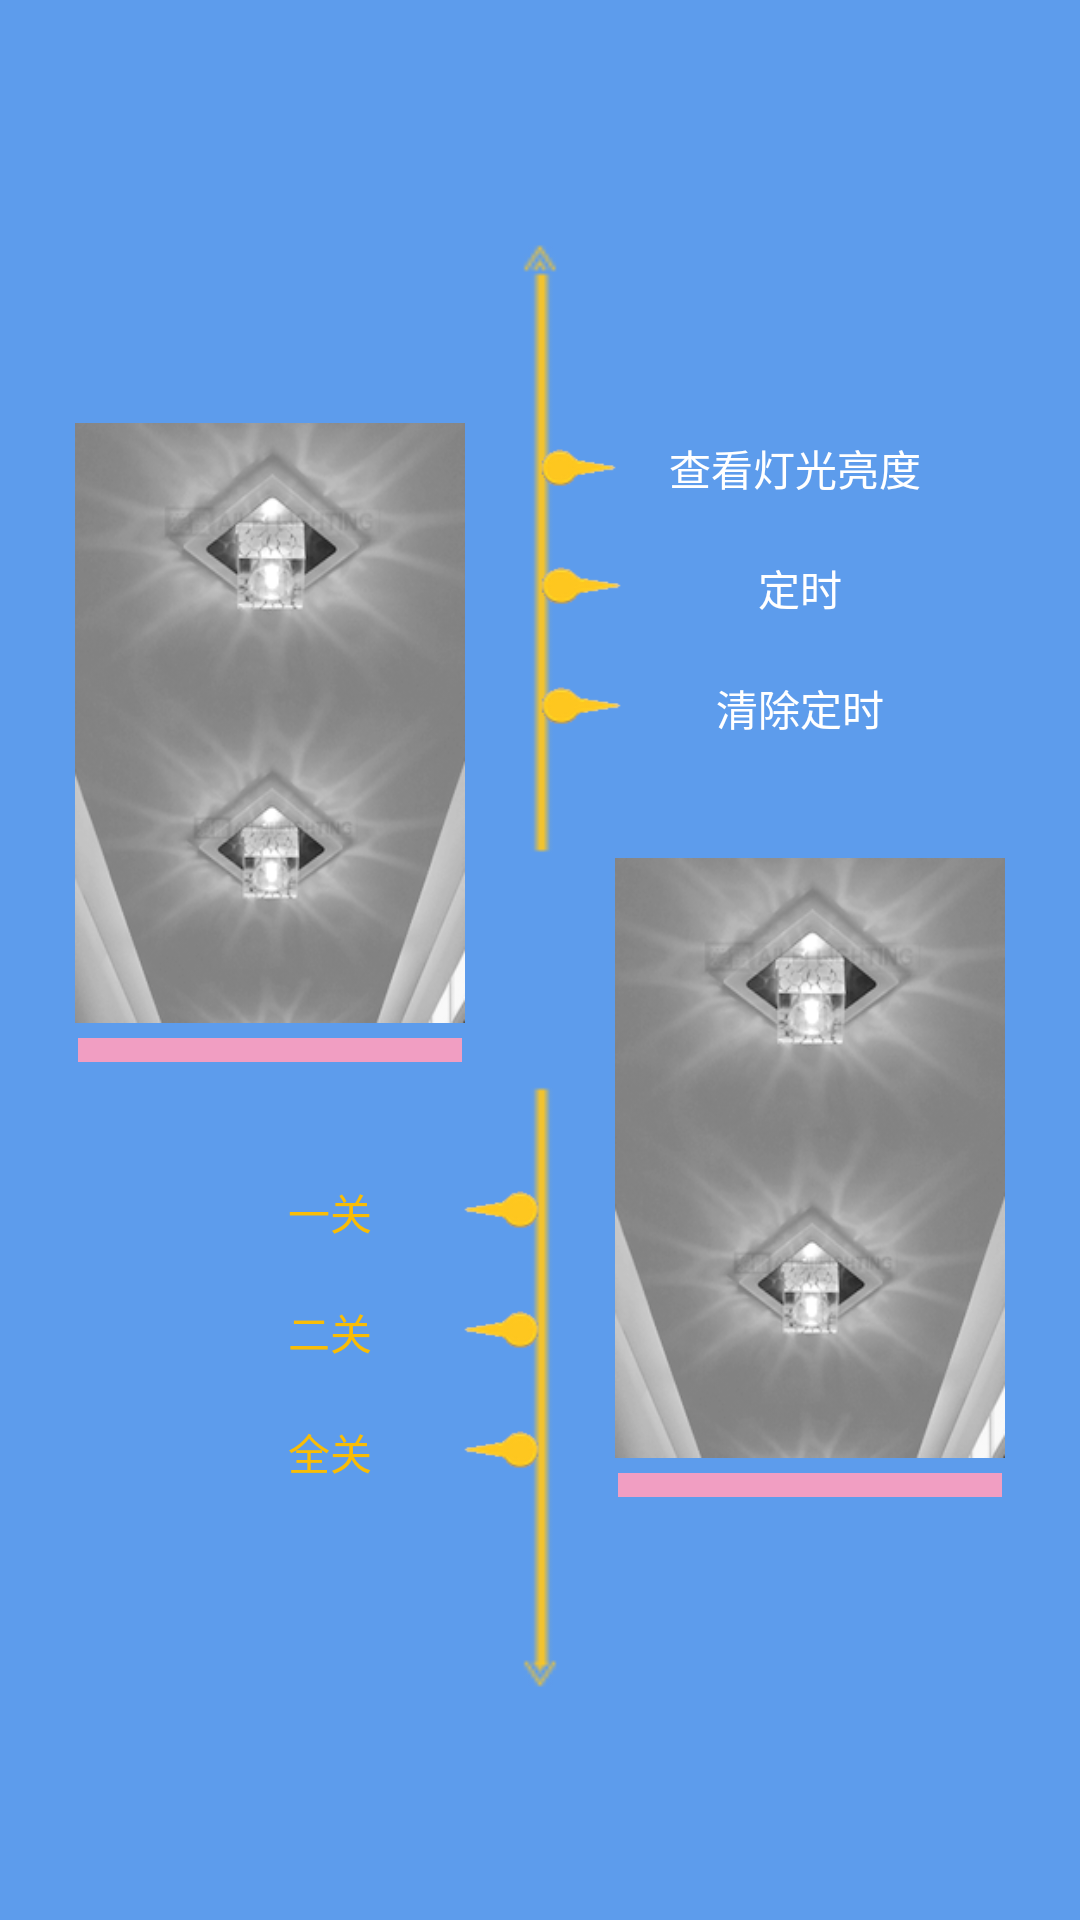

Reconstruct the res/layout file that produces this screen, plus the resources it refers to.
<!-- AndroidManifest.xml: application theme AppTheme -->
<!-- res/layout/light_zoulang.xml -->
<?xml version="1.0" encoding="utf-8"?>
<LinearLayout xmlns:android="http://schemas.android.com/apk/res/android"
    android:id="@+id/lZouLayout"
    android:layout_width="match_parent"
    android:layout_height="match_parent"
    android:background="@drawable/light_zlb_bg"
    android:orientation="horizontal"

    android:weightSum="2">

    <LinearLayout
        android:layout_width="0dp"
        android:layout_height="match_parent"
        android:layout_weight="1"
        android:gravity="center"
        android:orientation="vertical">

        <LinearLayout
            android:layout_width="match_parent"
            android:layout_height="0dp"
            android:layout_weight="9"
            android:gravity="bottom"
            android:orientation="vertical">

            <ImageView
                android:id="@+id/img_z1"
                android:layout_width="130dp"
                android:layout_height="200dp"
                android:layout_gravity="center"
                android:layout_marginTop="20dp"
                android:background="@drawable/light_z_black" />

            <SeekBar
                android:id="@+id/seek_z1"
                android:layout_width="160dp"
                android:layout_height="wrap_content"
                android:layout_gravity="center"
                android:layout_marginBottom="30dp"
                android:layout_marginTop="5dp"
                android:max="100"
                android:progress="0"
                android:progressDrawable="@drawable/sw_progress"
                android:thumb="@drawable/my_thumb" />
        </LinearLayout>

        <LinearLayout
            android:layout_width="match_parent"
            android:layout_height="0dp"
            android:layout_weight="6"
            android:orientation="vertical">

            <LinearLayout
                android:layout_width="match_parent"
                android:layout_height="40dp"
                android:gravity="right"
                android:orientation="horizontal">

                <ToggleButton
                    android:id="@+id/tb_z_kai_g1"
                    android:layout_width="60dp"
                    android:layout_height="40dp"
                    android:layout_gravity="center"
                    android:background="#00FAF7F7"
                    android:textColor="@color/light_bi"
                    android:textOff="一关"
                    android:textOn="一开" />

                <TextView
                    android:layout_width="40dp"
                    android:layout_height="40dp"
                    android:background="@drawable/shuidi_left" />
            </LinearLayout>

            <LinearLayout
                android:layout_width="match_parent"
                android:layout_height="40dp"
                android:gravity="right"
                android:orientation="horizontal">

                <ToggleButton
                    android:id="@+id/tb_z_kai_g2"
                    android:layout_width="60dp"
                    android:layout_height="40dp"
                    android:layout_gravity="center"
                    android:background="#00FAF7F7"
                    android:textColor="@color/light_bi"
                    android:textOff="二关"
                    android:textOn="二开" />

                <TextView
                    android:layout_width="40dp"
                    android:layout_height="40dp"
                    android:background="@drawable/shuidi_left" />
            </LinearLayout>

            <LinearLayout
                android:layout_width="match_parent"
                android:layout_height="40dp"
                android:gravity="right"
                android:orientation="horizontal">

                <ToggleButton
                    android:id="@+id/tb_z_kai_g3"
                    android:layout_width="60dp"
                    android:layout_height="40dp"
                    android:layout_gravity="center"
                    android:background="#00FAF7F7"
                    android:textColor="@color/light_bi"
                    android:textOff="全关"
                    android:textOn="全开" />

                <TextView
                    android:layout_width="40dp"
                    android:layout_height="40dp"
                    android:background="@drawable/shuidi_left" />
            </LinearLayout>
        </LinearLayout>


    </LinearLayout>


    <LinearLayout
        android:layout_width="0dp"
        android:layout_height="match_parent"
        android:layout_weight="1"
        android:orientation="vertical">

        <LinearLayout
            android:layout_width="match_parent"
            android:layout_height="0dp"
            android:layout_weight="6"
            android:gravity="bottom"
            android:orientation="vertical">

            <LinearLayout
                android:layout_width="match_parent"
                android:layout_height="wrap_content"
                android:layout_marginTop="60dp"
                android:gravity="left"
                android:orientation="horizontal">

                <TextView
                    android:layout_width="40dp"
                    android:layout_height="40dp"
                    android:layout_marginLeft="0dp"
                    android:background="@drawable/shuidi_right"
                    android:gravity="center" />

                <Button
                    android:id="@+id/bt_z_ldu"
                    android:layout_width="90dp"
                    android:layout_height="40dp"
                    android:background="#00FAF7F7"
                    android:onClick="lightZOnClick"
                    android:text="查看灯光亮度"
                    android:textColor="@color/white" />

            </LinearLayout>

            <LinearLayout
                android:layout_width="match_parent"
                android:layout_height="40dp"
                android:gravity="left"
                android:orientation="horizontal">

                <TextView
                    android:layout_width="wrap_content"
                    android:layout_height="match_parent"
                    android:background="@drawable/shuidi_right"
                    android:gravity="center" />

                <Button
                    android:id="@+id/btz_dinShi"
                    android:layout_width="wrap_content"
                    android:layout_height="match_parent"
                    android:background="#00FAF7F7"
                    android:onClick="lightZOnClick"
                    android:text="定时"
                    android:textColor="@color/white" />

            </LinearLayout>

            <LinearLayout
                android:layout_width="match_parent"
                android:layout_height="40dp"
                android:gravity="left"
                android:orientation="horizontal">

                <TextView
                    android:layout_width="wrap_content"
                    android:layout_height="match_parent"
                    android:layout_marginLeft="0dp"
                    android:background="@drawable/shuidi_right"
                    android:gravity="center" />

                <Button
                    android:id="@+id/btz_qc_dinShi"
                    android:layout_width="wrap_content"
                    android:layout_height="match_parent"
                    android:background="#00FAF7F7"
                    android:onClick="lightZOnClick"
                    android:text="清除定时"
                    android:textColor="@color/white" />

            </LinearLayout>
        </LinearLayout>


        <LinearLayout
            android:layout_width="match_parent"
            android:layout_height="0dp"
            android:layout_weight="9"
            android:gravity="top"
            android:orientation="vertical">

            <ImageView
                android:id="@+id/img_z2"
                android:layout_width="130dp"
                android:layout_height="200dp"
                android:layout_gravity="center"
                android:layout_marginTop="30dp"
                android:background="@drawable/light_z_black" />

            <SeekBar
                android:id="@+id/seek_z2"
                android:layout_width="160dp"
                android:layout_height="wrap_content"
                android:layout_gravity="center"
                android:layout_marginTop="5dp"
                android:max="100"
                android:progress="0"
                android:progressDrawable="@drawable/sw_progress"
                android:thumb="@drawable/my_thumb" />
        </LinearLayout>


    </LinearLayout>
</LinearLayout>
<!-- resources referenced by this layout -->
<resources>
  <color name="light_bi">#FFF9BD06</color>
  <color name="white">#ffffff</color>
  <!-- drawable light_z_black: png bitmap (drawable-hdpi, 54313 bytes) -->
  <!-- drawable light_zlb_bg: png bitmap (drawable-hdpi, 2862 bytes) -->
  <!-- drawable shuidi_left: png bitmap (drawable-hdpi, 1304 bytes) -->
  <!-- drawable shuidi_right: png bitmap (drawable-hdpi, 1286 bytes) -->
  <!-- drawable sw_progress (drawable) -->
  <?xml version="1.0" encoding="utf-8"?>
  <layer-list xmlns:android="http://schemas.android.com/apk/res/android">
  
      <item android:id="@android:id/background">
          <shape>
              <solid android:color="#f19ec2"/>
          </shape>
  
      </item>
  
      <item android:id="@android:id/secondaryProgress">
          <clip>
              <shape>
                  <solid android:color="#f19ec2"/>
              </shape>
          </clip>
      </item>
  
      <item android:id="@android:id/progress">
          <clip>
              <shape>
                  <solid android:color="#e4007f"/>
              </shape>
          </clip>
      </item>
  </layer-list>
  <style name="AppTheme" parent="Theme.AppCompat.Light.DarkActionBar">
          
          <item name="colorPrimary">@color/colorPrimary</item>
          <item name="colorPrimaryDark">@color/colorPrimaryDark</item>
          <item name="colorAccent">@color/colorAccent</item>
          <item name="android:actionOverflowButtonStyle">@style/zhinengjiudianActionOverflowButtonStyle</item>
      </style>
  <color name="colorPrimary">#3F51B5</color>
  <color name="colorPrimaryDark">#303F9F</color>
  <color name="colorAccent">#FF4081</color>
  <style name="zhinengjiudianActionOverflowButtonStyle">
          <item name="android:src">@drawable/actionbar_add_icon</item>
      </style>
</resources>
